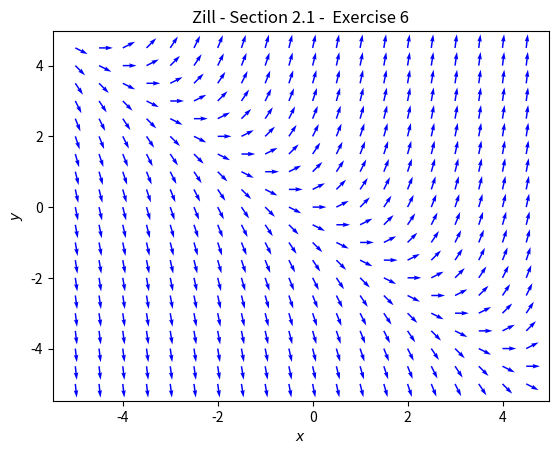

Python code for this plot:
# Zill - Differential Equations with Boundary-Value Problems
# Section 2.1: Exercise 6
import matplotlib.pyplot as plt
import numpy as np

# create grid of x, y coordinates
X, Y = np.meshgrid(np.arange(-5, 5, 0.5), np.arange(-5, 5, 0.5))

# calculate U = dx/dt and V = dy/dt
U = np.ones_like(X)
V = X + Y

# normalize vectors U, V to unit length
magnitude = np.sqrt(U**2 + V**2)
U = U/magnitude
V = V/magnitude

# plot figure and axes
fig, ax = plt.subplots()
q = ax.quiver(X, Y, U, V, color='blue')

# add title and label
plt.xlabel(r"$x$")
plt.ylabel(r"$y$")
plt.title("Zill - Section 2.1 -  Exercise 6")

# show plot
plt.show()

# save plot
fig.savefig("ch02_01_ex6.png")
